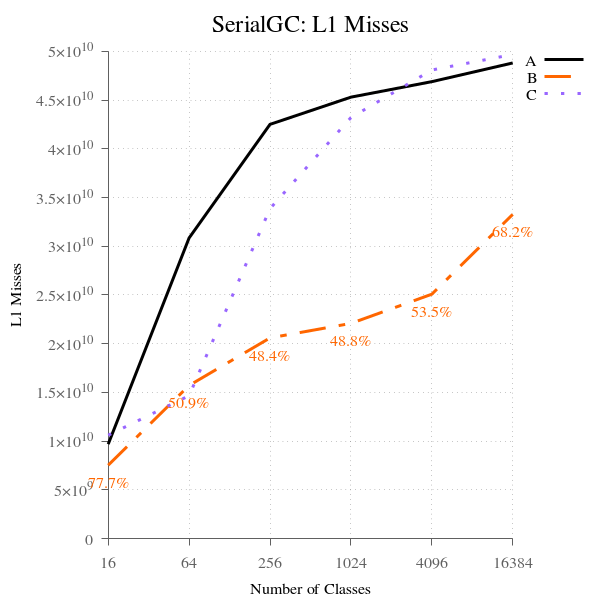

The data file committed next to this chart (first rows):
num_classes, A, B, B-to-A, C, C-to-A
16, 9689168768, 7526433559, 77.68, 10606045932, 109.5, 
64, 30851672639, 15711407259, 50.93, 14659762591, 47.52, 
256, 42512775591, 20594306321, 48.44, 33862449512, 79.65, 
1024, 45303543993, 22084875894, 48.75, 43204469649, 95.37, 
4096, 46897046671, 25078171710, 53.47, 48093467456, 102.5, 
16384, 48813902590, 33270157260, 68.16, 49680090786, 101.8, 
